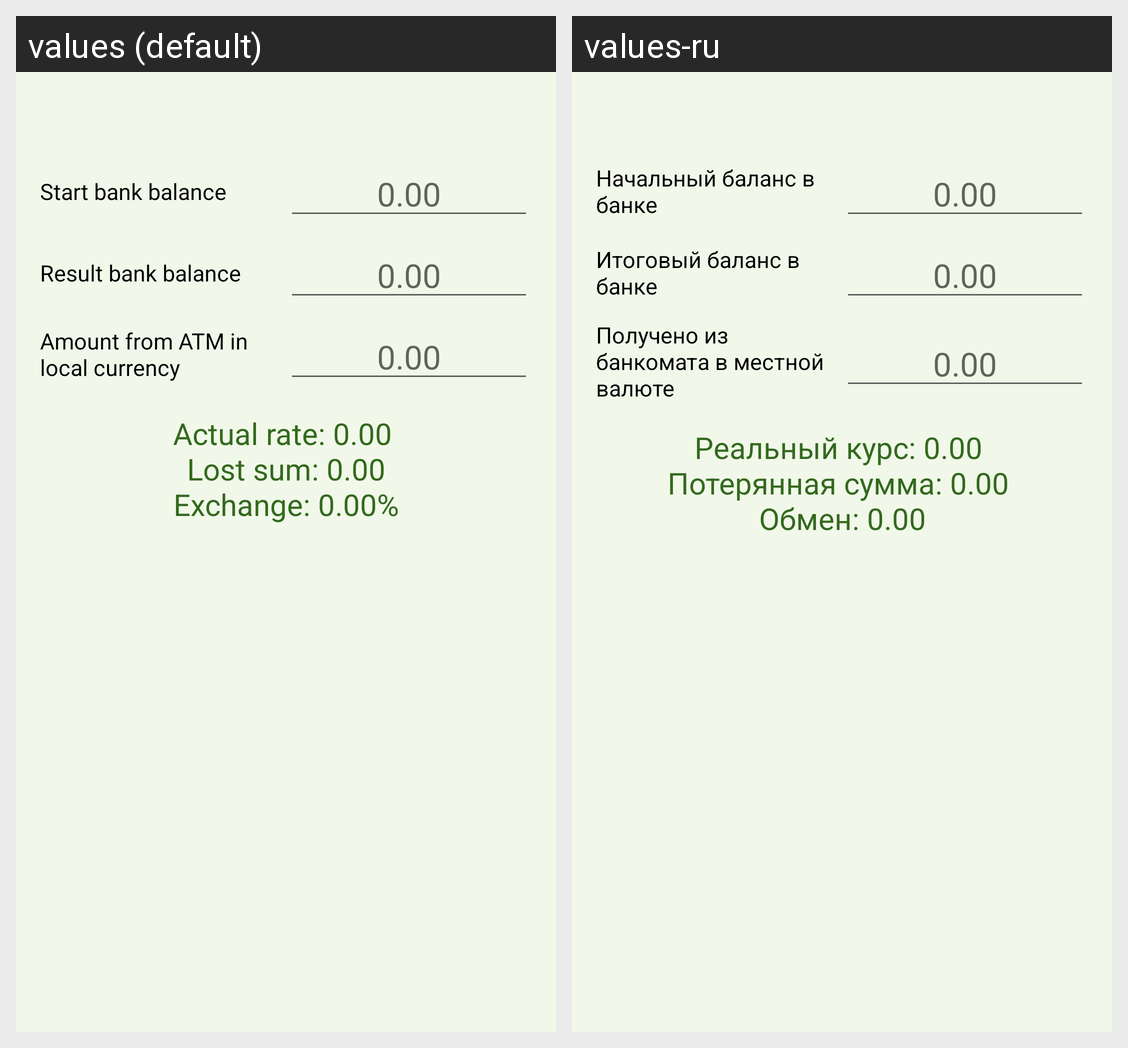

Here is an Android app screen in its default locale and in the app's own translations. Write out the translated-string differences for the strings that appear on this screen.
Android screen res/layout/content_main.xml rendered under 2 locales, left to right: values (default), values-ru. Device: Nexus 5 (rendered at 1080×1920; each locale shown at half size, 540×960, under a caption strip naming it); theme AppTheme.
Strings drawn on this screen, with the default value and each locale's value (text and hints the layout hard-codes, and strings that could not be matched under every locale, appear in the picture but are not listed):

start_cost_of_bank_account
  values: Start bank balance
  values-ru: Начальный баланс в банке

null_amount
  values: 0.00
  values-ru: 0.00  [not translated; the default value is used]

finish_cost_of_bank_account
  values: Result bank balance
  values-ru: Итоговый баланс в банке

amount_from_atm
  values: Amount from ATM in local currency
  values-ru: Получено из банкомата в местной валюте

result
  values: Actual rate: 0.00 
      Lost sum: 0.00
      Exchange: 0.00%
  values-ru: Реальный курс: 0.00 
      Потерянная сумма: 0.00 
      Обмен: 0.00
